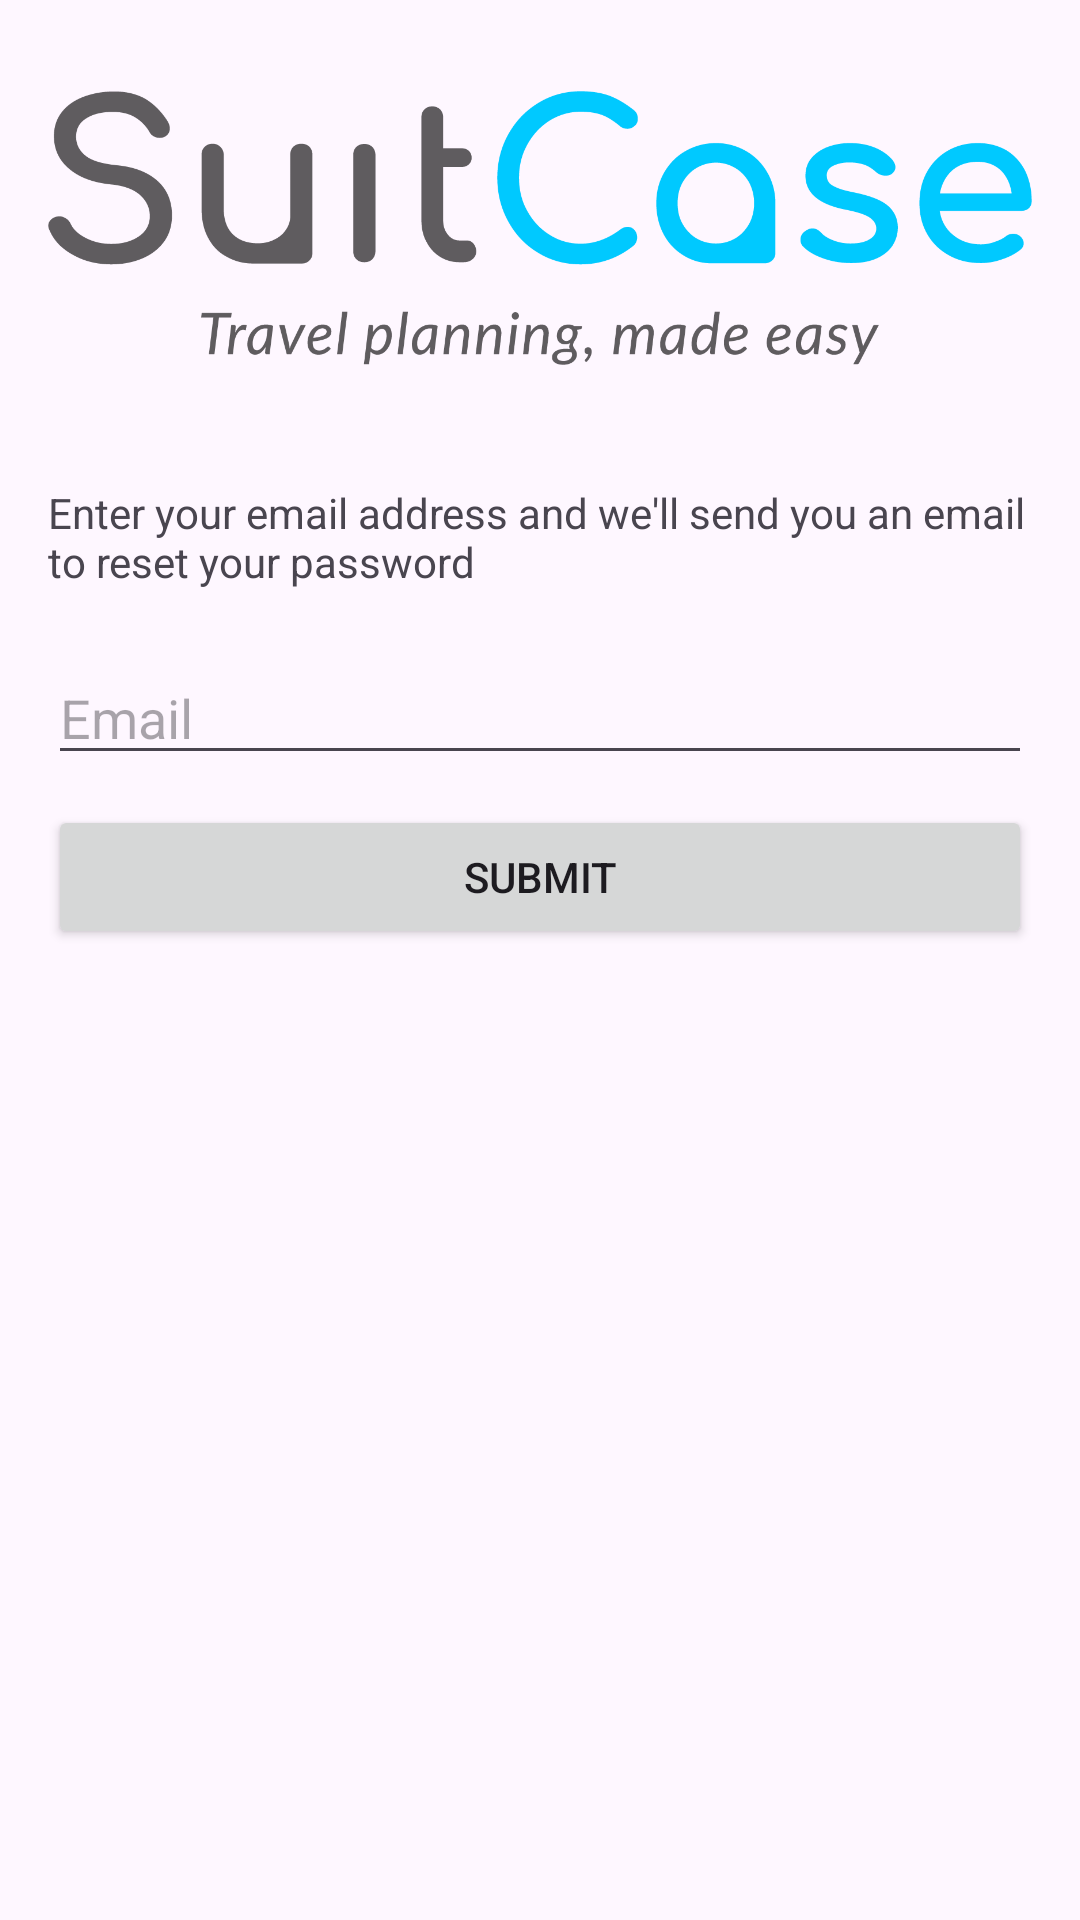

Write the Android layout XML for this screen, with the resource values it uses.
<!-- AndroidManifest.xml: application theme Theme.SuitCaseApp -->
<!-- res/layout/fragment_reset_pass.xml -->
<?xml version="1.0" encoding="utf-8"?>
<RelativeLayout xmlns:android="http://schemas.android.com/apk/res/android"
    xmlns:tools="http://schemas.android.com/tools"
    android:layout_width="match_parent"
    android:layout_height="match_parent"
    android:padding="16dp">

    <ImageView
        android:id="@+id/appLogoSignIn"
        android:layout_width="wrap_content"
        android:layout_height="120dp"
        android:src="@drawable/logo"
        android:layout_centerHorizontal="true"
        android:layout_marginBottom="32dp" />

    <TextView
        android:id="@+id/forgotPassTxt"
        android:layout_width="wrap_content"
        android:layout_height="wrap_content"
        android:layout_alignBottom="@+id/appLogoSignIn"
        android:layout_marginTop="8dp"
        android:layout_marginBottom="-61dp"
        android:text="@string/passResetText" />

    <EditText
        android:id="@+id/emailResetText"
        android:layout_width="match_parent"
        android:layout_height="wrap_content"
        android:layout_below="@id/forgotPassTxt"
        android:layout_marginTop="81dp"
        android:autofillHints="Enter your email"
        android:hint="@string/emailResetTxt"
        android:inputType="text"
        tools:ignore="TextFields"
        android:drawableLeft="@drawable/ic_email"
        android:drawablePadding="2dp" />

    <Button
        android:layout_width="match_parent"
        android:layout_height="wrap_content"
        android:layout_below="@+id/emailResetText"
        android:layout_marginTop="10dp"
        android:text="@string/submit" />
</RelativeLayout>
<!-- resources referenced by this layout -->
<resources>
  <!-- drawable logo: webp bitmap (drawable, 284720 bytes) -->
  <string name="emailResetTxt">Email</string>
  <string name="passResetText">Enter your email address and we\'ll send you an email to reset your password</string>
  <string name="submit">Submit</string>
  <style name="Theme.SuitCaseApp" parent="Base.Theme.SuitCaseApp" />
  <style name="Base.Theme.SuitCaseApp" parent="Theme.Material3.DayNight.NoActionBar">
          
          
      </style>
</resources>
